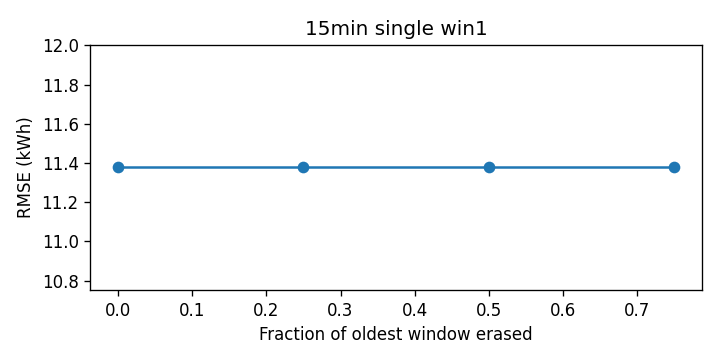

Data behind this chart, as committed beside it:
cutoff, rmse_kwh
0.0, 11.38
0.25, 11.38
0.5, 11.38
0.75, 11.38
